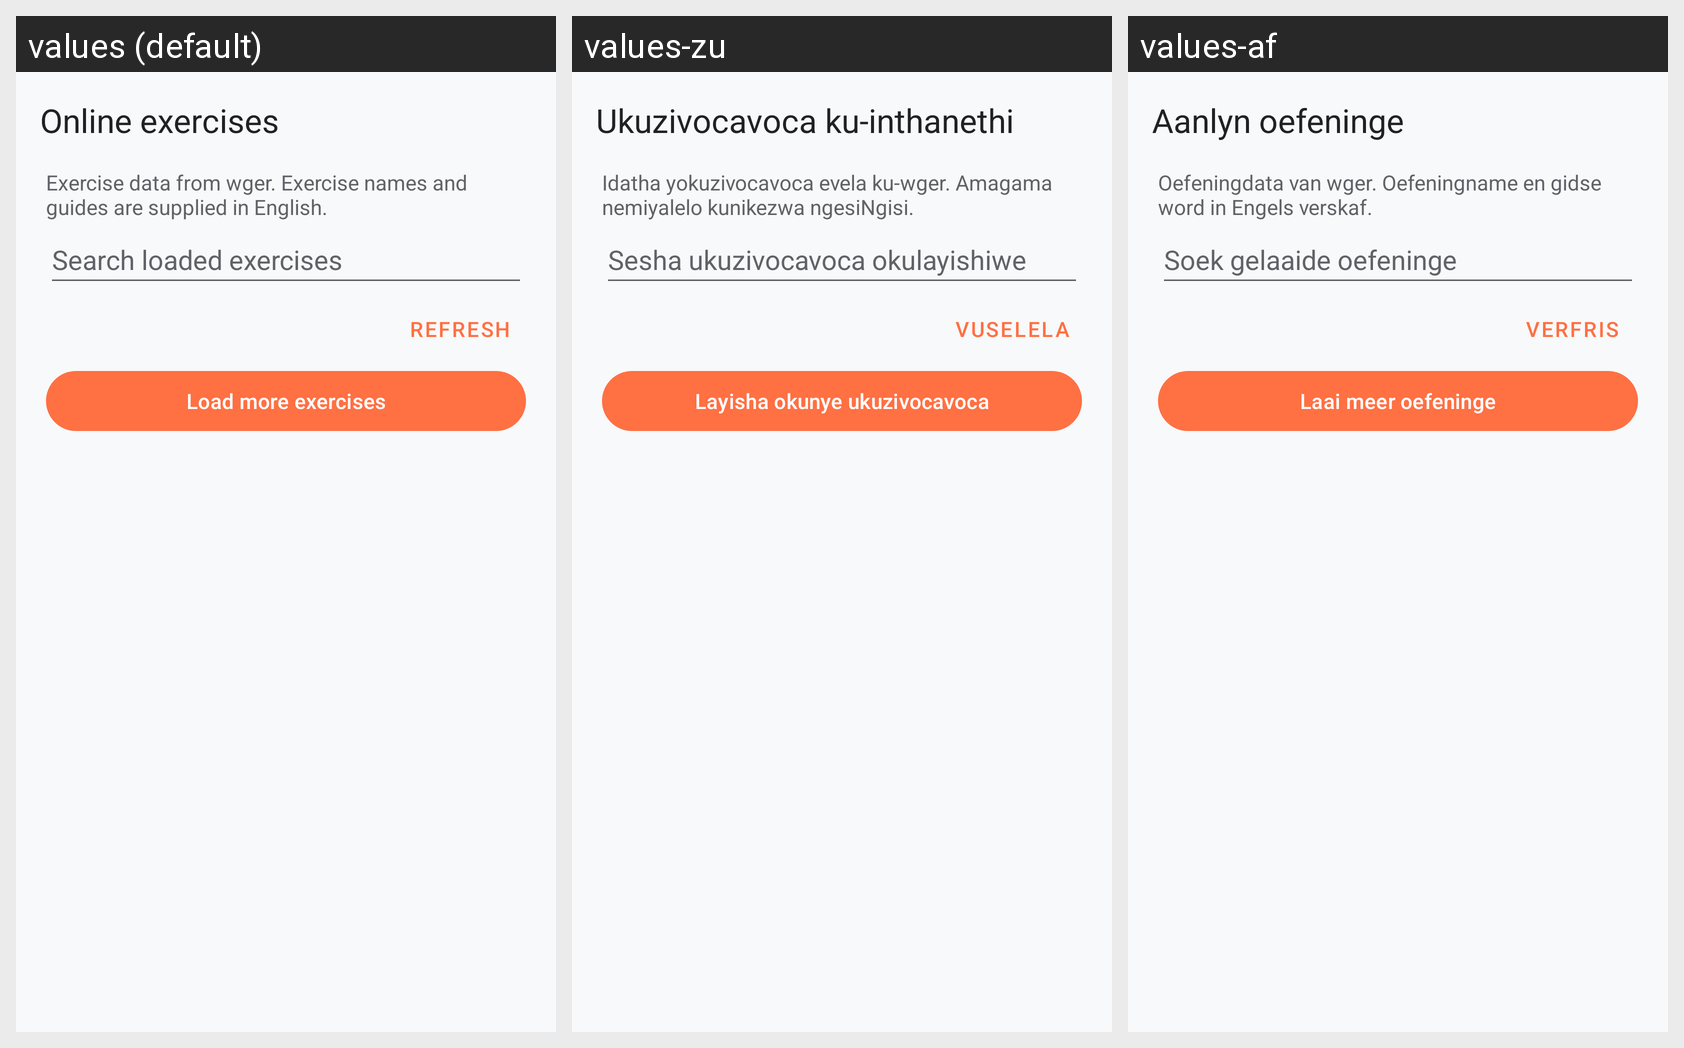

This grid shows one Android layout under several languages. Give, for every string resource on the screen, its name, the default text and each shown locale's text.
Android screen res/layout/activity_online_exercises.xml rendered under 3 locales, left to right: values (default), values-zu, values-af. Device: Nexus 5 (rendered at 1080×1920; each locale shown at half size, 540×960, under a caption strip naming it); theme Theme.MyApplication.
Strings drawn on this screen, with the default value and each locale's value (text and hints the layout hard-codes, and strings that could not be matched under every locale, appear in the picture but are not listed):

online_title
  values: Online exercises
  values-zu: Ukuzivocavoca ku-inthanethi
  values-af: Aanlyn oefeninge

online_intro
  values: Exercise data from wger. Exercise names and guides are supplied in English.
  values-zu: Idatha yokuzivocavoca evela ku-wger. Amagama nemiyalelo kunikezwa ngesiNgisi.
  values-af: Oefeningdata van wger. Oefeningname en gidse word in Engels verskaf.

online_search
  values: Search loaded exercises
  values-zu: Sesha ukuzivocavoca okulayishiwe
  values-af: Soek gelaaide oefeninge

online_refresh
  values: Refresh
  values-zu: Vuselela
  values-af: Verfris

online_more
  values: Load more exercises
  values-zu: Layisha okunye ukuzivocavoca
  values-af: Laai meer oefeninge
